Image classification data set "dataset" (MasieroGiacomo/Project on GitHub). Class labels (2): human, not human.

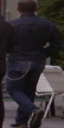
Label: human

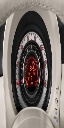
Label: not human

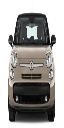
Label: not human

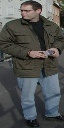
Label: human

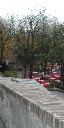
Label: not human

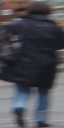
Label: human
